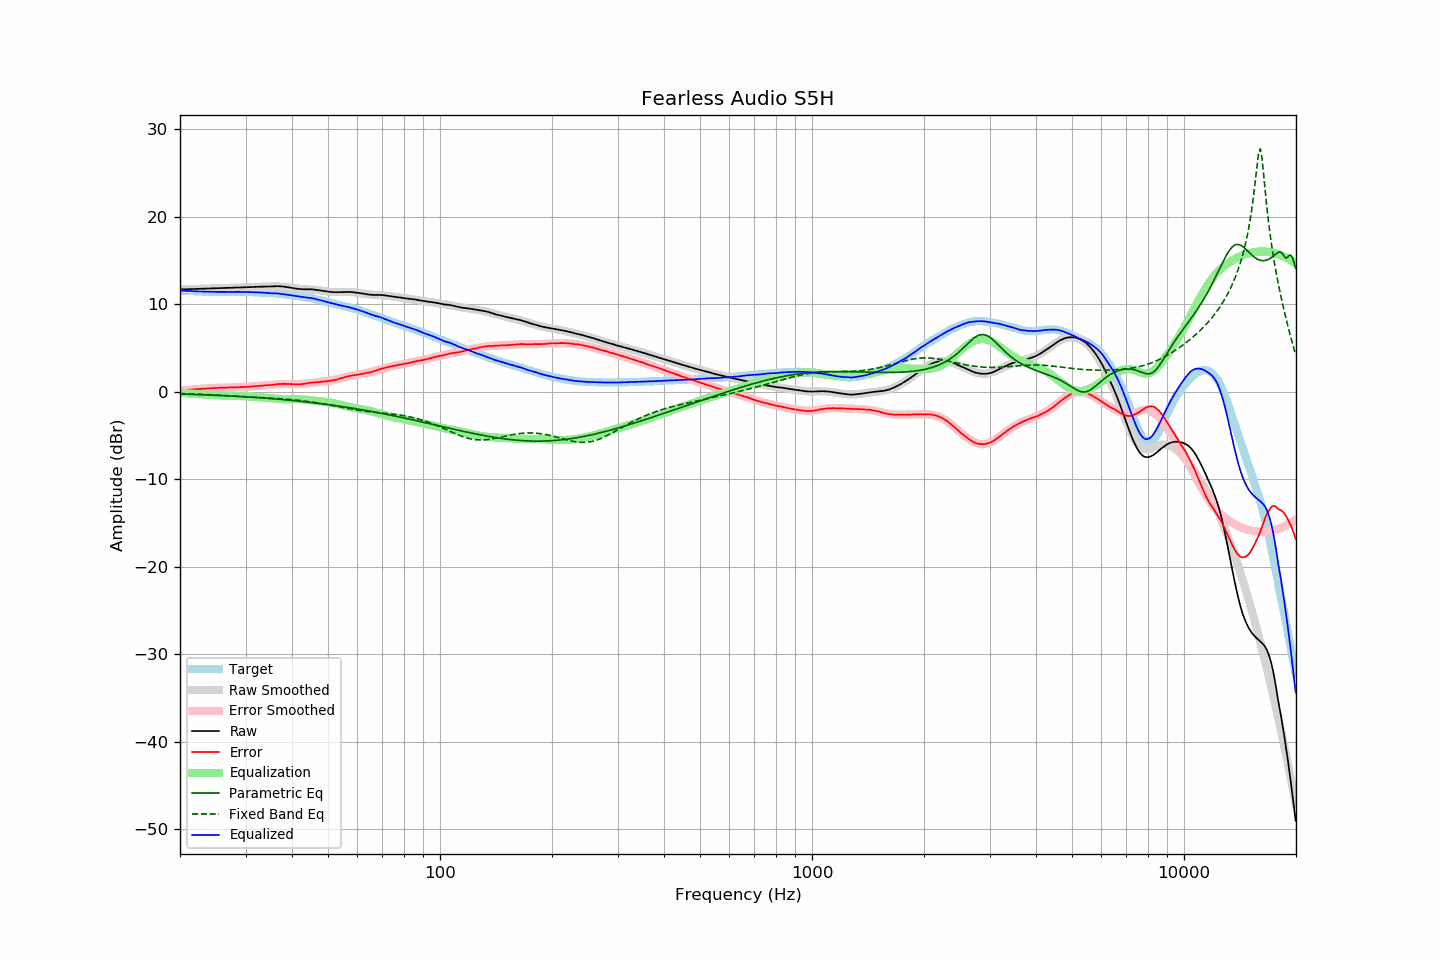

Source data for this figure (header and first rows):
frequency, raw, error, smoothed, error_smoothed, equalization, parametric_eq, fixed_band_eq, equalized_raw, equalized_smoothed, target
20.00, 11.69, 0.13, 11.69, 0.13, -0.13, -0.28, -0.23, 11.56, 11.56, 11.56
20.20, 11.69, 0.14, 11.69, 0.14, -0.14, -0.28, -0.23, 11.55, 11.55, 11.55
20.40, 11.70, 0.16, 11.70, 0.16, -0.16, -0.29, -0.24, 11.54, 11.54, 11.54
20.61, 11.70, 0.17, 11.70, 0.18, -0.18, -0.29, -0.25, 11.52, 11.52, 11.53
20.81, 11.70, 0.19, 11.70, 0.19, -0.19, -0.30, -0.25, 11.51, 11.51, 11.51
21.02, 11.71, 0.21, 11.71, 0.21, -0.21, -0.31, -0.26, 11.50, 11.50, 11.50
21.23, 11.71, 0.22, 11.71, 0.22, -0.22, -0.31, -0.27, 11.49, 11.49, 11.49
21.44, 11.72, 0.23, 11.72, 0.24, -0.24, -0.32, -0.27, 11.48, 11.48, 11.49
21.66, 11.72, 0.25, 11.72, 0.25, -0.25, -0.32, -0.28, 11.47, 11.47, 11.47
21.87, 11.73, 0.26, 11.73, 0.26, -0.26, -0.33, -0.29, 11.47, 11.46, 11.47
22.09, 11.73, 0.28, 11.73, 0.28, -0.28, -0.34, -0.29, 11.45, 11.46, 11.45
22.31, 11.74, 0.29, 11.74, 0.29, -0.29, -0.34, -0.30, 11.45, 11.45, 11.45
22.54, 11.74, 0.30, 11.74, 0.30, -0.30, -0.35, -0.31, 11.44, 11.44, 11.44
22.76, 11.75, 0.31, 11.75, 0.32, -0.32, -0.36, -0.32, 11.43, 11.44, 11.44
22.99, 11.76, 0.33, 11.76, 0.33, -0.33, -0.36, -0.32, 11.43, 11.43, 11.43
23.22, 11.76, 0.34, 11.76, 0.34, -0.34, -0.37, -0.33, 11.42, 11.42, 11.42
23.45, 11.77, 0.35, 11.77, 0.35, -0.35, -0.38, -0.34, 11.42, 11.42, 11.42
23.69, 11.78, 0.37, 11.78, 0.36, -0.36, -0.38, -0.35, 11.42, 11.41, 11.41
23.92, 11.78, 0.38, 11.78, 0.37, -0.37, -0.39, -0.36, 11.41, 11.41, 11.40
24.16, 11.79, 0.38, 11.79, 0.38, -0.38, -0.40, -0.37, 11.41, 11.41, 11.41
24.40, 11.80, 0.39, 11.80, 0.39, -0.39, -0.41, -0.37, 11.41, 11.40, 11.41
24.65, 11.80, 0.39, 11.80, 0.40, -0.40, -0.41, -0.38, 11.40, 11.40, 11.41
24.89, 11.81, 0.40, 11.81, 0.41, -0.41, -0.42, -0.39, 11.40, 11.40, 11.41
25.14, 11.81, 0.42, 11.81, 0.42, -0.42, -0.43, -0.40, 11.39, 11.40, 11.39
25.39, 11.82, 0.43, 11.82, 0.43, -0.43, -0.44, -0.41, 11.39, 11.39, 11.39
25.65, 11.83, 0.44, 11.83, 0.43, -0.43, -0.45, -0.42, 11.40, 11.39, 11.39
25.91, 11.83, 0.44, 11.83, 0.44, -0.44, -0.46, -0.43, 11.39, 11.39, 11.39
26.16, 11.84, 0.44, 11.84, 0.45, -0.45, -0.46, -0.44, 11.39, 11.39, 11.40
26.43, 11.85, 0.46, 11.85, 0.45, -0.45, -0.47, -0.45, 11.39, 11.39, 11.39
26.69, 11.85, 0.46, 11.85, 0.46, -0.46, -0.48, -0.46, 11.39, 11.39, 11.39
26.96, 11.86, 0.47, 11.86, 0.47, -0.47, -0.49, -0.47, 11.39, 11.39, 11.39
27.23, 11.86, 0.47, 11.86, 0.47, -0.47, -0.50, -0.48, 11.39, 11.39, 11.39
27.50, 11.87, 0.49, 11.87, 0.48, -0.48, -0.51, -0.49, 11.39, 11.39, 11.38
27.77, 11.88, 0.49, 11.88, 0.48, -0.48, -0.52, -0.51, 11.40, 11.39, 11.39
28.05, 11.88, 0.49, 11.88, 0.49, -0.49, -0.53, -0.52, 11.39, 11.39, 11.39
28.33, 11.89, 0.49, 11.89, 0.49, -0.49, -0.54, -0.53, 11.40, 11.39, 11.40
28.62, 11.90, 0.51, 11.90, 0.50, -0.50, -0.55, -0.54, 11.40, 11.39, 11.39
28.90, 11.90, 0.50, 11.90, 0.51, -0.51, -0.56, -0.55, 11.39, 11.39, 11.40
29.19, 11.91, 0.51, 11.91, 0.52, -0.52, -0.57, -0.56, 11.39, 11.39, 11.40
29.48, 11.91, 0.52, 11.91, 0.52, -0.52, -0.58, -0.57, 11.39, 11.39, 11.39
29.78, 11.92, 0.53, 11.92, 0.53, -0.53, -0.59, -0.58, 11.39, 11.39, 11.39
30.08, 11.93, 0.54, 11.93, 0.54, -0.54, -0.60, -0.59, 11.39, 11.38, 11.39
30.38, 11.93, 0.56, 11.93, 0.56, -0.56, -0.61, -0.60, 11.37, 11.38, 11.37
30.68, 11.94, 0.57, 11.94, 0.57, -0.57, -0.63, -0.61, 11.37, 11.37, 11.37
30.99, 11.95, 0.58, 11.95, 0.58, -0.58, -0.64, -0.62, 11.37, 11.37, 11.37
31.30, 11.95, 0.59, 11.95, 0.59, -0.59, -0.65, -0.63, 11.36, 11.36, 11.36
31.61, 11.96, 0.60, 11.96, 0.61, -0.61, -0.66, -0.64, 11.35, 11.35, 11.36
31.93, 11.97, 0.64, 11.97, 0.62, -0.62, -0.67, -0.65, 11.35, 11.34, 11.33
32.24, 11.97, 0.63, 11.97, 0.64, -0.64, -0.69, -0.66, 11.33, 11.34, 11.34
32.57, 11.98, 0.66, 11.98, 0.65, -0.65, -0.70, -0.67, 11.33, 11.33, 11.32
32.89, 11.99, 0.67, 11.98, 0.66, -0.66, -0.71, -0.68, 11.33, 11.32, 11.32
33.22, 11.99, 0.68, 11.99, 0.68, -0.68, -0.72, -0.69, 11.31, 11.31, 11.31
33.55, 12.00, 0.69, 12.00, 0.69, -0.69, -0.74, -0.70, 11.31, 11.31, 11.31
33.89, 12.00, 0.71, 12.01, 0.71, -0.71, -0.75, -0.71, 11.29, 11.30, 11.29
34.23, 12.01, 0.73, 12.01, 0.73, -0.73, -0.76, -0.72, 11.28, 11.29, 11.28
34.57, 12.01, 0.74, 12.02, 0.74, -0.74, -0.78, -0.73, 11.27, 11.28, 11.27
34.92, 12.01, 0.75, 12.03, 0.76, -0.76, -0.79, -0.74, 11.25, 11.27, 11.26
35.27, 12.02, 0.75, 12.03, 0.78, -0.78, -0.81, -0.75, 11.24, 11.25, 11.27
35.62, 12.03, 0.79, 12.04, 0.80, -0.80, -0.82, -0.76, 11.23, 11.24, 11.24
35.97, 12.04, 0.80, 12.04, 0.81, -0.81, -0.84, -0.78, 11.23, 11.23, 11.24
... 635 more rows
